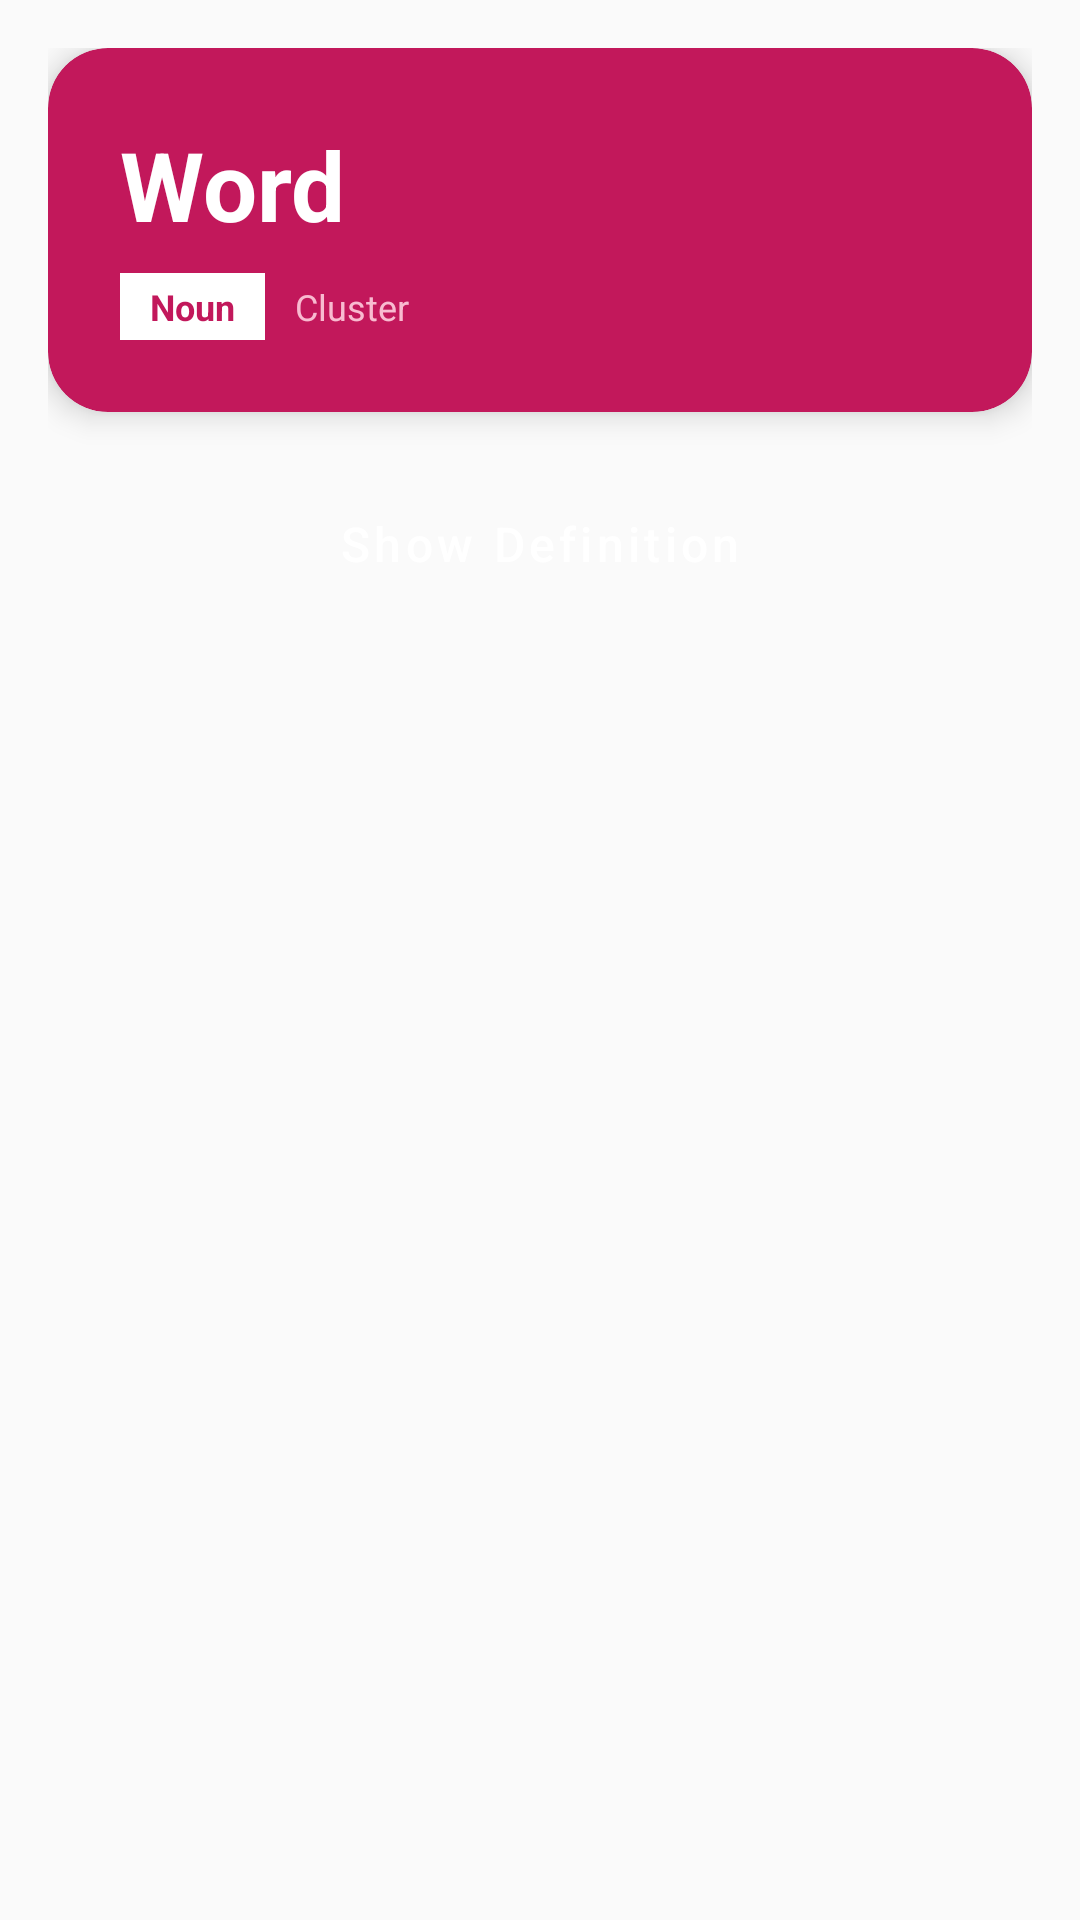

Layout XML and referenced resources for this Android screen:
<!-- AndroidManifest.xml: application theme Theme.NigatEthiopia -->
<!-- res/layout/activity_vocab_detail.xml -->
<?xml version="1.0" encoding="utf-8"?>
<ScrollView xmlns:android="http://schemas.android.com/apk/res/android"
    xmlns:app="http://schemas.android.com/apk/res-auto"
    android:layout_width="match_parent"
    android:layout_height="match_parent"
    android:background="@color/background"
    android:fillViewport="true">

    <LinearLayout
        android:layout_width="match_parent"
        android:layout_height="wrap_content"
        android:orientation="vertical"
        android:padding="16dp">

        
        <com.google.android.material.card.MaterialCardView
            android:layout_width="match_parent"
            android:layout_height="wrap_content"
            app:cardCornerRadius="20dp"
            app:cardElevation="6dp"
            app:cardBackgroundColor="@color/language">

            <LinearLayout
                android:layout_width="match_parent"
                android:layout_height="wrap_content"
                android:orientation="vertical"
                android:padding="24dp">

                <TextView
                    android:id="@+id/tvWord"
                    android:layout_width="match_parent"
                    android:layout_height="wrap_content"
                    android:text="Word"
                    android:textColor="@android:color/white"
                    android:textSize="32sp"
                    android:textStyle="bold" />

                <LinearLayout
                    android:layout_width="match_parent"
                    android:layout_height="wrap_content"
                    android:layout_marginTop="8dp"
                    android:gravity="center_vertical"
                    android:orientation="horizontal">

                    <TextView
                        android:id="@+id/tvPos"
                        android:layout_width="wrap_content"
                        android:layout_height="wrap_content"
                        android:background="@android:color/white"
                        android:paddingStart="10dp"
                        android:paddingEnd="10dp"
                        android:paddingTop="3dp"
                        android:paddingBottom="3dp"
                        android:text="Noun"
                        android:textColor="@color/language"
                        android:textSize="12sp"
                        android:textStyle="bold" />

                    <TextView
                        android:id="@+id/tvCluster"
                        android:layout_width="wrap_content"
                        android:layout_height="wrap_content"
                        android:layout_marginStart="10dp"
                        android:text="Cluster"
                        android:textColor="#F8BBD0"
                        android:textSize="12sp" />
                </LinearLayout>
            </LinearLayout>
        </com.google.android.material.card.MaterialCardView>

        
        <Button
            android:id="@+id/btnReveal"
            style="@style/Widget.Nigat.Button"
            android:layout_width="match_parent"
            android:layout_height="56dp"
            android:layout_marginTop="16dp"
            android:backgroundTint="@color/primary"
            android:text="@string/show_definition"
            android:textAllCaps="false"
            android:textSize="16sp"
            app:cornerRadius="14dp" />

        
        <LinearLayout
            android:id="@+id/definitionGroup"
            android:layout_width="match_parent"
            android:layout_height="wrap_content"
            android:orientation="vertical"
            android:layout_marginTop="16dp"
            android:visibility="gone">

            <com.google.android.material.card.MaterialCardView
                android:layout_width="match_parent"
                android:layout_height="wrap_content"
                app:cardCornerRadius="16dp"
                app:cardElevation="3dp"
                app:cardBackgroundColor="@android:color/white">

                <LinearLayout
                    android:layout_width="match_parent"
                    android:layout_height="wrap_content"
                    android:orientation="vertical"
                    android:padding="20dp">

                    <TextView
                        android:layout_width="wrap_content"
                        android:layout_height="wrap_content"
                        android:text="Definition"
                        android:textColor="@color/language"
                        android:textSize="13sp"
                        android:textStyle="bold" />

                    <TextView
                        android:id="@+id/tvDefinition"
                        android:layout_width="match_parent"
                        android:layout_height="wrap_content"
                        android:layout_marginTop="6dp"
                        android:text="Definition here"
                        android:textColor="@color/text_primary"
                        android:textSize="16sp"
                        android:lineSpacingExtra="3sp" />

                    <View
                        android:layout_width="match_parent"
                        android:layout_height="1dp"
                        android:layout_marginVertical="16dp"
                        android:background="@color/divider" />

                    <TextView
                        android:layout_width="wrap_content"
                        android:layout_height="wrap_content"
                        android:text="Example"
                        android:textColor="@color/language"
                        android:textSize="13sp"
                        android:textStyle="bold" />

                    <TextView
                        android:id="@+id/tvExample"
                        android:layout_width="match_parent"
                        android:layout_height="wrap_content"
                        android:layout_marginTop="6dp"
                        android:text="Example sentence"
                        android:textColor="@color/text_secondary"
                        android:textSize="15sp"
                        android:fontFamily="serif"
                        android:lineSpacingExtra="3sp" />
                </LinearLayout>
            </com.google.android.material.card.MaterialCardView>

            
            <com.google.android.material.card.MaterialCardView
                android:id="@+id/sm2Card"
                android:layout_width="match_parent"
                android:layout_height="wrap_content"
                android:layout_marginTop="12dp"
                android:visibility="gone"
                app:cardCornerRadius="14dp"
                app:cardElevation="2dp"
                app:cardBackgroundColor="#FFF8E1">

                <LinearLayout
                    android:layout_width="match_parent"
                    android:layout_height="wrap_content"
                    android:orientation="horizontal"
                    android:padding="14dp">

                    <TextView
                        android:id="@+id/tvEaseFactor"
                        android:layout_width="0dp"
                        android:layout_height="wrap_content"
                        android:layout_weight="1"
                        android:text="EF: 2.50"
                        android:textColor="@color/warning"
                        android:textSize="12sp" />

                    <TextView
                        android:id="@+id/tvRepetitions"
                        android:layout_width="0dp"
                        android:layout_height="wrap_content"
                        android:layout_weight="1"
                        android:gravity="center"
                        android:text="Seen: 0x"
                        android:textColor="@color/warning"
                        android:textSize="12sp" />

                    <TextView
                        android:id="@+id/tvNextReview"
                        android:layout_width="0dp"
                        android:layout_height="wrap_content"
                        android:layout_weight="1"
                        android:gravity="end"
                        android:text="Next: Today"
                        android:textColor="@color/warning"
                        android:textSize="12sp" />
                </LinearLayout>
            </com.google.android.material.card.MaterialCardView>

            
            <LinearLayout
                android:id="@+id/difficultyGroup"
                android:layout_width="match_parent"
                android:layout_height="wrap_content"
                android:layout_marginTop="20dp"
                android:orientation="horizontal"
                android:visibility="gone">

                <Button
                    android:id="@+id/btnAgain"
                    style="@style/Widget.Nigat.Button"
                    android:layout_width="0dp"
                    android:layout_height="52dp"
                    android:layout_weight="1"
                    android:layout_marginEnd="4dp"
                    android:backgroundTint="@color/wrong"
                    android:text="@string/again"
                    android:textAllCaps="false"
                    android:textSize="13sp"
                    app:cornerRadius="10dp" />

                <Button
                    android:id="@+id/btnHard"
                    style="@style/Widget.Nigat.Button"
                    android:layout_width="0dp"
                    android:layout_height="52dp"
                    android:layout_weight="1"
                    android:layout_marginHorizontal="4dp"
                    android:backgroundTint="@color/warning"
                    android:text="@string/hard"
                    android:textAllCaps="false"
                    android:textSize="13sp"
                    app:cornerRadius="10dp" />

                <Button
                    android:id="@+id/btnGood"
                    style="@style/Widget.Nigat.Button"
                    android:layout_width="0dp"
                    android:layout_height="52dp"
                    android:layout_weight="1"
                    android:layout_marginHorizontal="4dp"
                    android:backgroundTint="@color/primary"
                    android:text="@string/good"
                    android:textAllCaps="false"
                    android:textSize="13sp"
                    app:cornerRadius="10dp" />

                <Button
                    android:id="@+id/btnEasy"
                    style="@style/Widget.Nigat.Button"
                    android:layout_width="0dp"
                    android:layout_height="52dp"
                    android:layout_weight="1"
                    android:layout_marginStart="4dp"
                    android:backgroundTint="@color/correct"
                    android:text="@string/easy"
                    android:textAllCaps="false"
                    android:textSize="13sp"
                    app:cornerRadius="10dp" />
            </LinearLayout>
        </LinearLayout>
    </LinearLayout>
</ScrollView>
<!-- resources referenced by this layout -->
<resources>
  <color name="background">#FAFAFA</color>
  <color name="correct">#2E7D32</color>
  <color name="divider">#E0E0E0</color>
  <color name="language">#C2185B</color>
  <color name="primary">#0D47A1</color>
  <color name="text_primary">#212121</color>
  <color name="text_secondary">#616161</color>
  <color name="warning">#F57C00</color>
  <color name="wrong">#C62828</color>
  <string name="again">Again</string>
  <string name="easy">Easy</string>
  <string name="good">Good</string>
  <string name="hard">Hard</string>
  <string name="show_definition">Show Definition</string>
  <style name="Widget.Nigat.Button" parent="Widget.MaterialComponents.Button">
          <item name="cornerRadius">12dp</item>
          <item name="android:textAllCaps">false</item>
      </style>
  <style name="Theme.NigatEthiopia" parent="Theme.MaterialComponents.Light.DarkActionBar">
          <item name="colorPrimary">@color/primary</item>
          <item name="colorPrimaryVariant">@color/primary_dark</item>
          <item name="colorOnPrimary">@android:color/white</item>
          <item name="colorSecondary">@color/accent</item>
          <item name="colorSecondaryVariant">@color/accent_light</item>
          <item name="colorOnSecondary">@android:color/white</item>
          <item name="android:statusBarColor">@color/primary_dark</item>
          <item name="android:windowBackground">@color/background</item>
          <item name="android:textColorPrimary">@color/text_primary</item>
          <item name="android:textColorSecondary">@color/text_secondary</item>
          <item name="scrimBackground">@color/primary_dark</item>
      </style>
  <color name="primary_dark">#002171</color>
  <color name="accent">#FF6F00</color>
  <color name="accent_light">#FFA040</color>
</resources>
